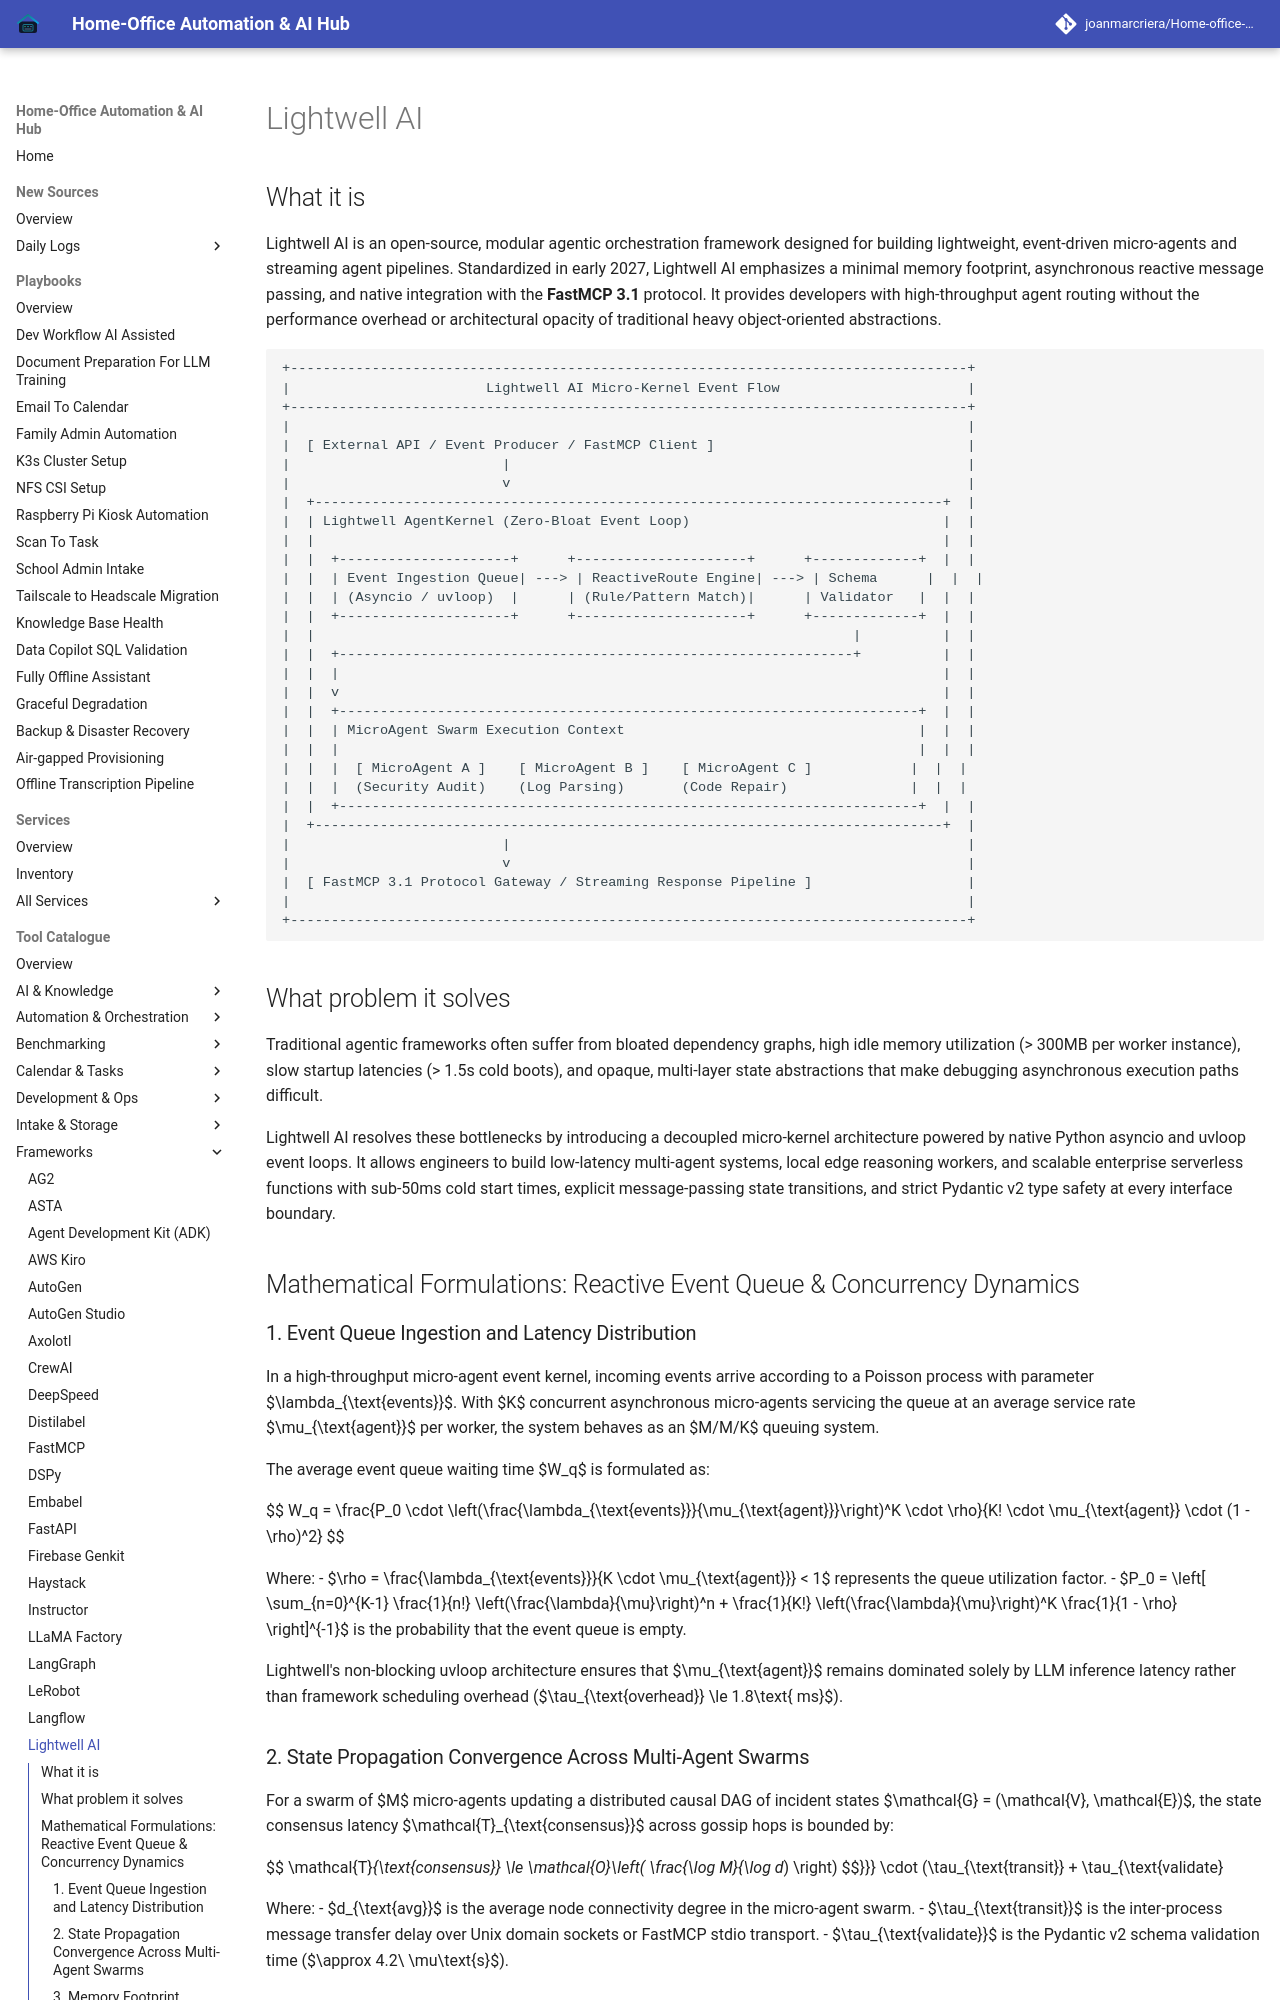

repository: joanmarcriera/Home-office-automations · page: tools/frameworks/lightwell-ai/index.html · generator: mkdocs

# Lightwell AI

## What it is
Lightwell AI is an open-source, modular agentic orchestration framework designed for building lightweight, event-driven micro-agents and streaming agent pipelines. Standardized in early 2027, Lightwell AI emphasizes a minimal memory footprint, asynchronous reactive message passing, and native integration with the **FastMCP 3.1** protocol. It provides developers with high-throughput agent routing without the performance overhead or architectural opacity of traditional heavy object-oriented abstractions.

```
+-----------------------------------------------------------------------------------+
|                        Lightwell AI Micro-Kernel Event Flow                       |
+-----------------------------------------------------------------------------------+
|                                                                                   |
|  [ External API / Event Producer / FastMCP Client ]                               |
|                          |                                                        |
|                          v                                                        |
|  +-----------------------------------------------------------------------------+  |
|  | Lightwell AgentKernel (Zero-Bloat Event Loop)                               |  |
|  |                                                                             |  |
|  |  +---------------------+      +---------------------+      +-------------+  |  |
|  |  | Event Ingestion Queue| ---> | ReactiveRoute Engine| ---> | Schema      |  |  |
|  |  | (Asyncio / uvloop)  |      | (Rule/Pattern Match)|      | Validator   |  |  |
|  |  +---------------------+      +---------------------+      +-------------+  |  |
|  |                                                                  |          |  |
|  |  +---------------------------------------------------------------+          |  |
|  |  |                                                                          |  |
|  |  v                                                                          |  |
|  |  +-----------------------------------------------------------------------+  |  |
|  |  | MicroAgent Swarm Execution Context                                    |  |  |
|  |  |                                                                       |  |  |
|  |  |  [ MicroAgent A ]    [ MicroAgent B ]    [ MicroAgent C ]            |  |  |
|  |  |  (Security Audit)    (Log Parsing)       (Code Repair)               |  |  |
|  |  +-----------------------------------------------------------------------+  |  |
|  +-----------------------------------------------------------------------------+  |
|                          |                                                        |
|                          v                                                        |
|  [ FastMCP 3.1 Protocol Gateway / Streaming Response Pipeline ]                   |
|                                                                                   |
+-----------------------------------------------------------------------------------+
```

## What problem it solves
Traditional agentic frameworks often suffer from bloated dependency graphs, high idle memory utilization (> 300MB per worker instance), slow startup latencies (> 1.5s cold boots), and opaque, multi-layer state abstractions that make debugging asynchronous execution paths difficult.

Lightwell AI resolves these bottlenecks by introducing a decoupled micro-kernel architecture powered by native Python asyncio and uvloop event loops. It allows engineers to build low-latency multi-agent systems, local edge reasoning workers, and scalable enterprise serverless functions with sub-50ms cold start times, explicit message-passing state transitions, and strict Pydantic v2 type safety at every interface boundary.

## Mathematical Formulations: Reactive Event Queue & Concurrency Dynamics
